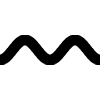
t = 0.00 s
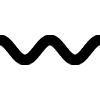
t = 0.25 s
t = 0.50 s: frame unchanged from t = 0.00 s, image omitted
t = 0.75 s: frame unchanged from t = 0.25 s, image omitted

The animated SVG that drew these frames (rendered in a browser with its animation timeline set to each time). Animation: 1 CSS @keyframes rule; one cycle of 1.00 s, repeats indefinitely.

<svg xmlns="http://www.w3.org/2000/svg" width="100" height="100">
    <style>
        #main {
            animation: swoop 1s linear infinite;
        }

        @keyframes swoop {
            from {
                transform: translate3d(-50%, 0, 0);
            }
            to {
                transform: translate3d(50%, 0, 0);
            }
        }
    </style>

    <g id="main">
        <g>
            <path d="M -100 60 L -99.75 60 L -99.5 60 L -99.25 60 L -99 60 L -98.75 60 L -98.5 60 L -98.25 60 L -98 60 L -97.75 60 L -97.5 60 L -97.25 59 L -97 59 L -96.75 59 L -96.5 59 L -96.25 59 L -96 59 L -95.75 59 L -95.5 58 L -95.25 58 L -95 58 L -94.75 58 L -94.5 58 L -94.25 58 L -94 57 L -93.75 57 L -93.5 57 L -93.25 57 L -93 56 L -92.75 56 L -92.5 56 L -92.25 56 L -92 55 L -91.75 55 L -91.5 55 L -91.25 55 L -91 54 L -90.75 54 L -90.5 54 L -90.25 53 L -90 53 L -89.75 53 L -89.5 52 L -89.25 52 L -89 52 L -88.75 52 L -88.5 51 L -88.25 51 L -88 51 L -87.75 50 L -87.5 50 L -87.25 50 L -87 49 L -86.75 49 L -86.5 49 L -86.25 48 L -86 48 L -85.75 48 L -85.5 48 L -85.25 47 L -85 47 L -84.75 47 L -84.5 46 L -84.25 46 L -84 46 L -83.75 45 L -83.5 45 L -83.25 45 L -83 45 L -82.75 44 L -82.5 44 L -82.25 44 L -82 44 L -81.75 43 L -81.5 43 L -81.25 43 L -81 43 L -80.75 42 L -80.5 42 L -80.25 42 L -80 42 L -79.75 42 L -79.5 42 L -79.25 41 L -79 41 L -78.75 41 L -78.5 41 L -78.25 41 L -78 41 L -77.75 41 L -77.5 40 L -77.25 40 L -77 40 L -76.75 40 L -76.5 40 L -76.25 40 L -76 40 L -75.75 40 L -75.5 40 L -75.25 40 L -75 40 L -74.75 40 L -74.5 40 L -74.25 40 L -74 40 L -73.75 40 L -73.5 40 L -73.25 40 L -73 40 L -72.75 40 L -72.5 40 L -72.25 41 L -72 41 L -71.75 41 L -71.5 41 L -71.25 41 L -71 41 L -70.75 41 L -70.5 42 L -70.25 42 L -70 42 L -69.75 42 L -69.5 42 L -69.25 42 L -69 43 L -68.75 43 L -68.5 43 L -68.25 43 L -68 44 L -67.75 44 L -67.5 44 L -67.25 44 L -67 45 L -66.75 45 L -66.5 45 L -66.25 45 L -66 46 L -65.75 46 L -65.5 46 L -65.25 47 L -65 47 L -64.75 47 L -64.5 48 L -64.25 48 L -64 48 L -63.75 48 L -63.5 49 L -63.25 49 L -63 49 L -62.75 50 L -62.5 50 L -62.25 50 L -62 51 L -61.75 51 L -61.5 51 L -61.25 52 L -61 52 L -60.75 52 L -60.5 52 L -60.25 53 L -60 53 L -59.75 53 L -59.5 54 L -59.25 54 L -59 54 L -58.75 55 L -58.5 55 L -58.25 55 L -58 55 L -57.75 56 L -57.5 56 L -57.25 56 L -57 56 L -56.75 57 L -56.5 57 L -56.25 57 L -56 57 L -55.75 58 L -55.5 58 L -55.25 58 L -55 58 L -54.75 58 L -54.5 58 L -54.25 59 L -54 59 L -53.75 59 L -53.5 59 L -53.25 59 L -53 59 L -52.75 59 L -52.5 60 L -52.25 60 L -52 60 L -51.75 60 L -51.5 60 L -51.25 60 L -51 60 L -50.75 60 L -50.5 60 L -50.25 60 L -50 60 L -49.75 60 L -49.5 60 L -49.25 60 L -49 60 L -48.75 60 L -48.5 60 L -48.25 60 L -48 60 L -47.75 60 L -47.5 60 L -47.25 59 L -47 59 L -46.75 59 L -46.5 59 L -46.25 59 L -46 59 L -45.75 59 L -45.5 58 L -45.25 58 L -45 58 L -44.75 58 L -44.5 58 L -44.25 58 L -44 57 L -43.75 57 L -43.5 57 L -43.25 57 L -43 56 L -42.75 56 L -42.5 56 L -42.25 56 L -42 55 L -41.75 55 L -41.5 55 L -41.25 55 L -41 54 L -40.75 54 L -40.5 54 L -40.25 53 L -40 53 L -39.75 53 L -39.5 52 L -39.25 52 L -39 52 L -38.75 52 L -38.5 51 L -38.25 51 L -38 51 L -37.75 50 L -37.5 50 L -37.25 50 L -37 49 L -36.75 49 L -36.5 49 L -36.25 48 L -36 48 L -35.75 48 L -35.5 48 L -35.25 47 L -35 47 L -34.75 47 L -34.5 46 L -34.25 46 L -34 46 L -33.75 45 L -33.5 45 L -33.25 45 L -33 45 L -32.75 44 L -32.5 44 L -32.25 44 L -32 44 L -31.75 43 L -31.5 43 L -31.25 43 L -31 43 L -30.75 42 L -30.5 42 L -30.25 42 L -30 42 L -29.75 42 L -29.5 42 L -29.25 41 L -29 41 L -28.75 41 L -28.5 41 L -28.25 41 L -28 41 L -27.75 41 L -27.5 40 L -27.25 40 L -27 40 L -26.75 40 L -26.5 40 L -26.25 40 L -26 40 L -25.75 40 L -25.5 40 L -25.25 40 L -25 40 L -24.75 40 L -24.5 40 L -24.25 40 L -24 40 L -23.75 40 L -23.5 40 L -23.25 40 L -23 40 L -22.75 40 L -22.5 40 L -22.25 41 L -22 41 L -21.75 41 L -21.5 41 L -21.25 41 L -21 41 L -20.75 41 L -20.5 42 L -20.25 42 L -20 42 L -19.75 42 L -19.5 42 L -19.25 42 L -19 43 L -18.75 43 L -18.5 43 L -18.25 43 L -18 44 L -17.75 44 L -17.5 44 L -17.25 44 L -17 45 L -16.75 45 L -16.5 45 L -16.25 45 L -16 46 L -15.75 46 L -15.5 46 L -15.25 47 L -15 47 L -14.75 47 L -14.5 48 L -14.25 48 L -14 48 L -13.75 48 L -13.5 49 L -13.25 49 L -13 49 L -12.75 50 L -12.5 50 L -12.25 50 L -12 51 L -11.75 51 L -11.5 51 L -11.25 52 L -11 52 L -10.75 52 L -10.5 52 L -10.25 53 L -10 53 L -9.75 53 L -9.5 54 L -9.25 54 L -9 54 L -8.75 55 L -8.5 55 L -8.25 55 L -8 55 L -7.75 56 L -7.5 56 L -7.25 56 L -7 56 L -6.75 57 L -6.5 57 L -6.25 57 L -6 57 L -5.75 58 L -5.5 58 L -5.25 58 L -5 58 L -4.75 58 L -4.5 58 L -4.25 59 L -4 59 L -3.75 59 L -3.5 59 L -3.25 59 L -3 59 L -2.75 59 L -2.5 60 L -2.25 60 L -2 60 L -1.75 60 L -1.5 60 L -1.25 60 L -1 60 L -0.75 60 L -0.5 60 L -0.25 60 L 0 60 L 0.25 60 L 0.5 60 L 0.75 60 L 1 60 L 1.25 60 L 1.5 60 L 1.75 60 L 2 60 L 2.25 60 L 2.5 60 L 2.75 59 L 3 59 L 3.25 59 L 3.5 59 L 3.75 59 L 4 59 L 4.25 59 L 4.5 58 L 4.75 58 L 5 58 L 5.25 58 L 5.5 58 L 5.75 58 L 6 57 L 6.25 57 L 6.5 57 L 6.75 57 L 7 56 L 7.25 56 L 7.5 56 L 7.75 56 L 8 55 L 8.25 55 L 8.5 55 L 8.75 55 L 9 54 L 9.25 54 L 9.5 54 L 9.75 53 L 10 53 L 10.25 53 L 10.5 52 L 10.75 52 L 11 52 L 11.25 52 L 11.5 51 L 11.75 51 L 12 51 L 12.25 50 L 12.5 50 L 12.75 50 L 13 49 L 13.25 49 L 13.5 49 L 13.75 48 L 14 48 L 14.25 48 L 14.5 48 L 14.75 47 L 15 47 L 15.25 47 L 15.5 46 L 15.75 46 L 16 46 L 16.25 45 L 16.5 45 L 16.75 45 L 17 45 L 17.25 44 L 17.5 44 L 17.75 44 L 18 44 L 18.25 43 L 18.5 43 L 18.75 43 L 19 43 L 19.25 42 L 19.5 42 L 19.75 42 L 20 42 L 20.25 42 L 20.5 42 L 20.75 41 L 21 41 L 21.25 41 L 21.5 41 L 21.75 41 L 22 41 L 22.25 41 L 22.5 40 L 22.75 40 L 23 40 L 23.25 40 L 23.5 40 L 23.75 40 L 24 40 L 24.25 40 L 24.5 40 L 24.75 40 L 25 40 L 25.25 40 L 25.5 40 L 25.75 40 L 26 40 L 26.25 40 L 26.5 40 L 26.75 40 L 27 40 L 27.25 40 L 27.5 40 L 27.75 41 L 28 41 L 28.25 41 L 28.5 41 L 28.75 41 L 29 41 L 29.25 41 L 29.5 42 L 29.75 42 L 30 42 L 30.25 42 L 30.5 42 L 30.75 42 L 31 43 L 31.25 43 L 31.5 43 L 31.75 43 L 32 44 L 32.25 44 L 32.5 44 L 32.75 44 L 33 45 L 33.25 45 L 33.5 45 L 33.75 45 L 34 46 L 34.25 46 L 34.5 46 L 34.75 47 L 35 47 L 35.25 47 L 35.5 48 L 35.75 48 L 36 48 L 36.25 48 L 36.5 49 L 36.75 49 L 37 49 L 37.25 50 L 37.5 50 L 37.75 50 L 38 51 L 38.25 51 L 38.5 51 L 38.75 52 L 39 52 L 39.25 52 L 39.5 52 L 39.75 53 L 40 53 L 40.25 53 L 40.5 54 L 40.75 54 L 41 54 L 41.25 55 L 41.5 55 L 41.75 55 L 42 55 L 42.25 56 L 42.5 56 L 42.75 56 L 43 56 L 43.25 57 L 43.5 57 L 43.75 57 L 44 57 L 44.25 58 L 44.5 58 L 44.75 58 L 45 58 L 45.25 58 L 45.5 58 L 45.75 59 L 46 59 L 46.25 59 L 46.5 59 L 46.75 59 L 47 59 L 47.25 59 L 47.5 60 L 47.75 60 L 48 60 L 48.25 60 L 48.5 60 L 48.75 60 L 49 60 L 49.25 60 L 49.5 60 L 49.75 60 L 50 60 L 50.25 60 L 50.5 60 L 50.75 60 L 51 60 L 51.25 60 L 51.5 60 L 51.75 60 L 52 60 L 52.25 60 L 52.5 60 L 52.75 59 L 53 59 L 53.25 59 L 53.5 59 L 53.75 59 L 54 59 L 54.25 59 L 54.5 58 L 54.75 58 L 55 58 L 55.25 58 L 55.5 58 L 55.75 58 L 56 57 L 56.25 57 L 56.5 57 L 56.75 57 L 57 56 L 57.25 56 L 57.5 56 L 57.75 56 L 58 55 L 58.25 55 L 58.5 55 L 58.75 55 L 59 54 L 59.25 54 L 59.5 54 L 59.75 53 L 60 53 L 60.25 53 L 60.5 52 L 60.75 52 L 61 52 L 61.25 52 L 61.5 51 L 61.75 51 L 62 51 L 62.25 50 L 62.5 50 L 62.75 50 L 63 49 L 63.25 49 L 63.5 49 L 63.75 48 L 64 48 L 64.25 48 L 64.5 48 L 64.75 47 L 65 47 L 65.25 47 L 65.5 46 L 65.75 46 L 66 46 L 66.25 45 L 66.5 45 L 66.75 45 L 67 45 L 67.25 44 L 67.5 44 L 67.75 44 L 68 44 L 68.25 43 L 68.5 43 L 68.75 43 L 69 43 L 69.25 42 L 69.5 42 L 69.75 42 L 70 42 L 70.25 42 L 70.5 42 L 70.75 41 L 71 41 L 71.25 41 L 71.5 41 L 71.75 41 L 72 41 L 72.25 41 L 72.5 40 L 72.75 40 L 73 40 L 73.25 40 L 73.5 40 L 73.75 40 L 74 40 L 74.25 40 L 74.5 40 L 74.75 40 L 75 40 L 75.25 40 L 75.5 40 L 75.75 40 L 76 40 L 76.25 40 L 76.5 40 L 76.75 40 L 77 40 L 77.25 40 L 77.5 40 L 77.75 41 L 78 41 L 78.25 41 L 78.5 41 L 78.75 41 L 79 41 L 79.25 41 L 79.5 42 L 79.75 42 L 80 42 L 80.25 42 L 80.5 42 L 80.75 42 L 81 43 L 81.25 43 L 81.5 43 L 81.75 43 L 82 44 L 82.25 44 L 82.5 44 L 82.75 44 L 83 45 L 83.25 45 L 83.5 45 L 83.75 45 L 84 46 L 84.25 46 L 84.5 46 L 84.75 47 L 85 47 L 85.25 47 L 85.5 48 L 85.75 48 L 86 48 L 86.25 48 L 86.5 49 L 86.75 49 L 87 49 L 87.25 50 L 87.5 50 L 87.75 50 L 88 51 L 88.25 51 L 88.5 51 L 88.75 52 L 89 52 L 89.25 52 L 89.5 52 L 89.75 53 L 90 53 L 90.25 53 L 90.5 54 L 90.75 54 L 91 54 L 91.25 55 L 91.5 55 L 91.75 55 L 92 55 L 92.25 56 L 92.5 56 L 92.75 56 L 93 56 L 93.25 57 L 93.5 57 L 93.75 57 L 94 57 L 94.25 58 L 94.5 58 L 94.75 58 L 95 58 L 95.25 58 L 95.5 58 L 95.75 59 L 96 59 L 96.25 59 L 96.5 59 L 96.75 59 L 97 59 L 97.25 59 L 97.5 60 L 97.75 60 L 98 60 L 98.25 60 L 98.5 60 L 98.75 60 L 99 60 L 99.25 60 L 99.5 60 L 99.75 60 L 100 60 L 100.25 60 L 100.5 60 L 100.75 60 L 101 60 L 101.25 60 L 101.5 60 L 101.75 60 L 102 60 L 102.25 60 L 102.5 60 L 102.75 59 L 103 59 L 103.25 59 L 103.5 59 L 103.75 59 L 104 59 L 104.25 59 L 104.5 58 L 104.75 58 L 105 58 L 105.25 58 L 105.5 58 L 105.75 58 L 106 57 L 106.25 57 L 106.5 57 L 106.75 57 L 107 56 L 107.25 56 L 107.5 56 L 107.75 56 L 108 55 L 108.25 55 L 108.5 55 L 108.75 55 L 109 54 L 109.25 54 L 109.5 54 L 109.75 53 L 110 53 L 110.25 53 L 110.5 52 L 110.75 52 L 111 52 L 111.25 52 L 111.5 51 L 111.75 51 L 112 51 L 112.25 50 L 112.5 50 L 112.75 50 L 113 49 L 113.25 49 L 113.5 49 L 113.75 48 L 114 48 L 114.25 48 L 114.5 48 L 114.75 47 L 115 47 L 115.25 47 L 115.5 46 L 115.75 46 L 116 46 L 116.25 45 L 116.5 45 L 116.75 45 L 117 45 L 117.25 44 L 117.5 44 L 117.75 44 L 118 44 L 118.25 43 L 118.5 43 L 118.75 43 L 119 43 L 119.25 42 L 119.5 42 L 119.75 42 L 120 42 L 120.25 42 L 120.5 42 L 120.75 41 L 121 41 L 121.25 41 L 121.5 41 L 121.75 41 L 122 41 L 122.25 41 L 122.5 40 L 122.75 40 L 123 40 L 123.25 40 L 123.5 40 L 123.75 40 L 124 40 L 124.25 40 L 124.5 40 L 124.75 40 L 125 40 L 125.25 40 L 125.5 40 L 125.75 40 L 126 40 L 126.25 40 L 126.5 40 L 126.75 40 L 127 40 L 127.25 40 L 127.5 40 L 127.75 41 L 128 41 L 128.25 41 L 128.5 41 L 128.75 41 L 129 41 L 129.25 41 L 129.5 42 L 129.75 42 L 130 42 L 130.25 42 L 130.5 42 L 130.75 42 L 131 43 L 131.25 43 L 131.5 43 L 131.75 43 L 132 44 L 132.25 44 L 132.5 44 L 132.75 44 L 133 45 L 133.25 45 L 133.5 45 L 133.75 45 L 134 46 L 134.25 46 L 134.5 46 L 134.75 47 L 135 47 L 135.25 47 L 135.5 48 L 135.75 48 L 136 48 L 136.25 48 L 136.5 49 L 136.75 49 L 137 49 L 137.25 50 L 137.5 50 L 137.75 50 L 138 51 L 138.25 51 L 138.5 51 L 138.75 52 L 139 52 L 139.25 52 L 139.5 52 L 139.75 53 L 140 53 L 140.25 53 L 140.5 54 L 140.75 54 L 141 54 L 141.25 55 L 141.5 55 L 141.75 55 L 142 55 L 142.25 56 L 142.5 56 L 142.75 56 L 143 56 L 143.25 57 L 143.5 57 L 143.75 57 L 144 57 L 144.25 58 L 144.5 58 L 144.75 58 L 145 58 L 145.25 58 L 145.5 58 L 145.75 59 L 146 59 L 146.25 59 L 146.5 59 L 146.75 59 L 147 59 L 147.25 59 L 147.5 60 L 147.75 60 L 148 60 L 148.25 60 L 148.5 60 L 148.75 60 L 149 60 L 149.25 60 L 149.5 60 L 149.75 60 L 150 60 L 150.25 60 L 150.5 60 L 150.75 60 L 151 60 L 151.25 60 L 151.5 60 L 151.75 60 L 152 60 L 152.25 60 L 152.5 60 L 152.75 59 L 153 59 L 153.25 59 L 153.5 59 L 153.75 59 L 154 59 L 154.25 59 L 154.5 58 L 154.75 58 L 155 58 L 155.25 58 L 155.5 58 L 155.75 58 L 156 57 L 156.25 57 L 156.5 57 L 156.75 57 L 157 56 L 157.25 56 L 157.5 56 L 157.75 56 L 158 55 L 158.25 55 L 158.5 55 L 158.75 55 L 159 54 L 159.25 54 L 159.5 54 L 159.75 53 L 160 53 L 160.25 53 L 160.5 52 L 160.75 52 L 161 52 L 161.25 52 L 161.5 51 L 161.75 51 L 162 51 L 162.25 50 L 162.5 50 L 162.75 50 L 163 49 L 163.25 49 L 163.5 49 L 163.75 48 L 164 48 L 164.25 48 L 164.5 48 L 164.75 47 L 165 47 L 165.25 47 L 165.5 46 L 165.75 46 L 166 46 L 166.25 45 L 166.5 45 L 166.75 45 L 167 45 L 167.25 44 L 167.5 44 L 167.75 44 L 168 44 L 168.25 43 L 168.5 43 L 168.75 43 L 169 43 L 169.25 42 L 169.5 42 L 169.75 42 L 170 42 L 170.25 42 L 170.5 42 L 170.75 41 L 171 41 L 171.25 41 L 171.5 41 L 171.75 41 L 172 41 L 172.25 41 L 172.5 40 L 172.75 40 L 173 40 L 173.25 40 L 173.5 40 L 173.75 40 L 174 40 L 174.25 40 L 174.5 40 L 174.75 40 L 175 40 L 175.25 40 L 175.5 40 L 175.75 40 L 176 40 L 176.25 40 L 176.5 40 L 176.75 40 L 177 40 L 177.25 40 L 177.5 40 L 177.75 41 L 178 41 L 178.25 41 L 178.5 41 L 178.75 41 L 179 41 L 179.25 41 L 179.5 42 L 179.75 42 L 180 42 L 180.25 42 L 180.5 42 L 180.75 42 L 181 43 L 181.25 43 L 181.5 43 L 181.75 43 L 182 44 L 182.25 44 L 182.5 44 L 182.75 44 L 183 45 L 183.25 45 L 183.5 45 L 183.75 45 L 184 46 L 184.25 46 L 184.5 46 L 184.75 47 L 185 47 L 185.25 47 L 185.5 48 L 185.75 48 L 186 48 L 186.25 48 L 186.5 49 L 186.75 49 L 187 49 L 187.25 50 L 187.5 50 L 187.75 50 L 188 51 L 188.25 51 L 188.5 51 L 188.75 52 L 189 52 L 189.25 52 L 189.5 52 L 189.75 53 L 190 53 L 190.25 53 L 190.5 54 L 190.75 54 L 191 54 L 191.25 55 L 191.5 55 L 191.75 55 L 192 55 L 192.25 56 L 192.5 56 L 192.75 56 L 193 56 L 193.25 57 L 193.5 57 L 193.75 57 L 194 57 L 194.25 58 L 194.5 58 L 194.75 58 L 195 58 L 195.25 58 L 195.5 58 L 195.75 59 L 196 59 L 196.25 59 L 196.5 59 L 196.75 59 L 197 59 L 197.25 59 L 197.5 60 L 197.75 60 L 198 60 L 198.25 60 L 198.5 60 L 198.75 60 L 199 60 L 199.25 60 L 199.5 60 L 199.75 60" fill="none" stroke="black" stroke-width="10" stroke-linejoin="round"/>
        </g>
    </g>
</svg>